Run: headless pygame with SDL's dummy video driver; simulated clock (each Clock.tick advances the game by its frame time, no real sleeping); random seed 0; keys injected as events and as key.get_pressed() state; no mouse input.
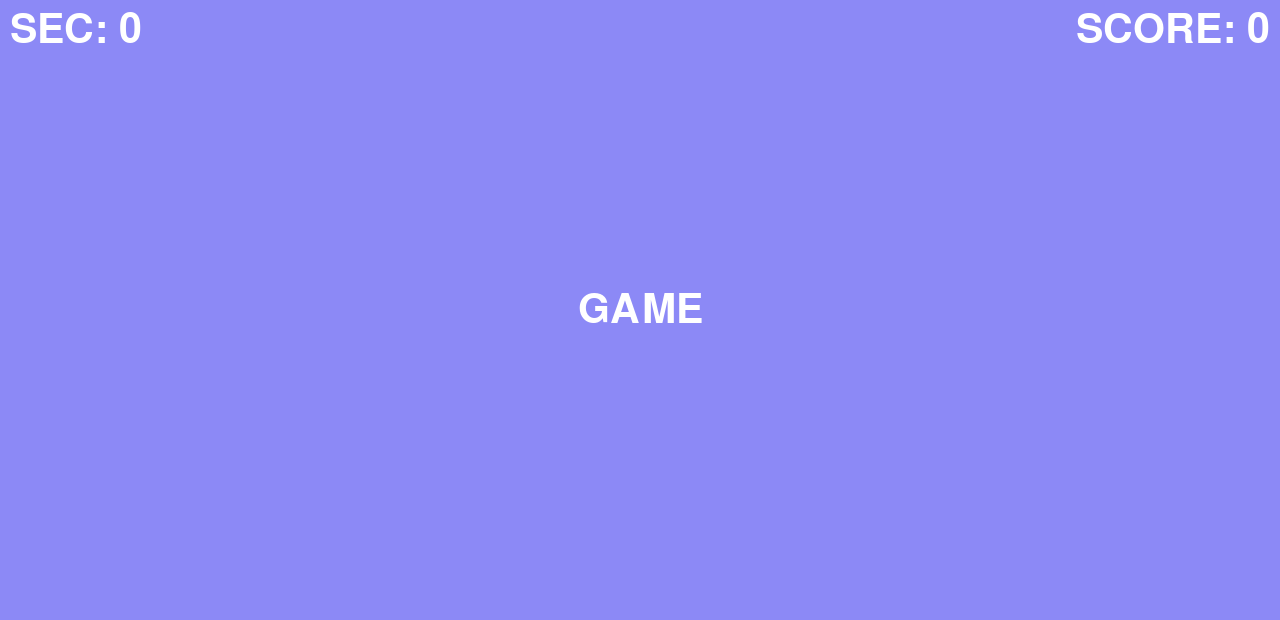
Frame 1 of 4 · flips 1–60 · no input
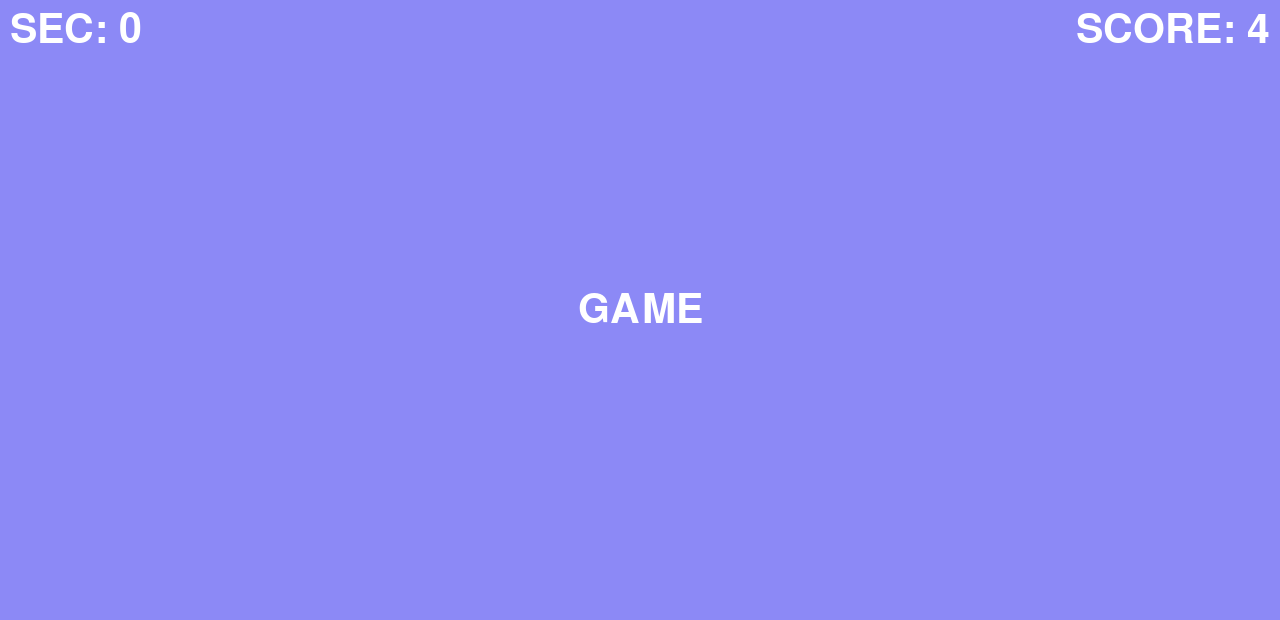
Frame 2 of 4 · flips 61–180 · tapped SPACE, RETURN · held RIGHT (→), D
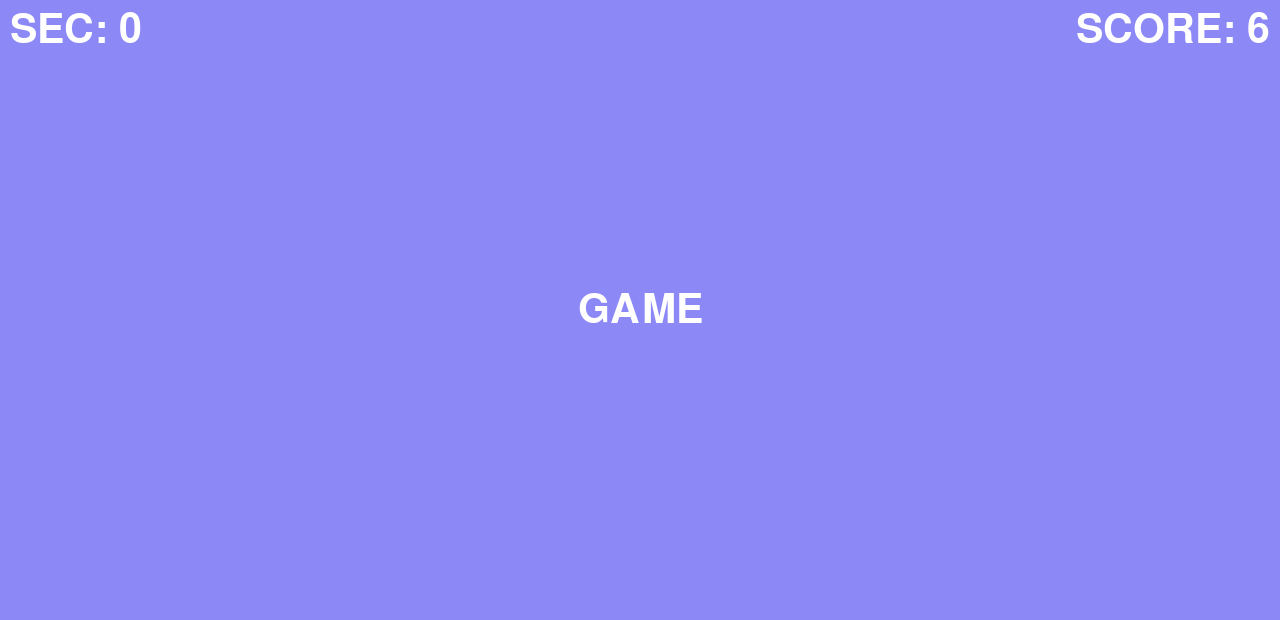
Frame 3 of 4 · flips 181–300 · held DOWN (↓), S
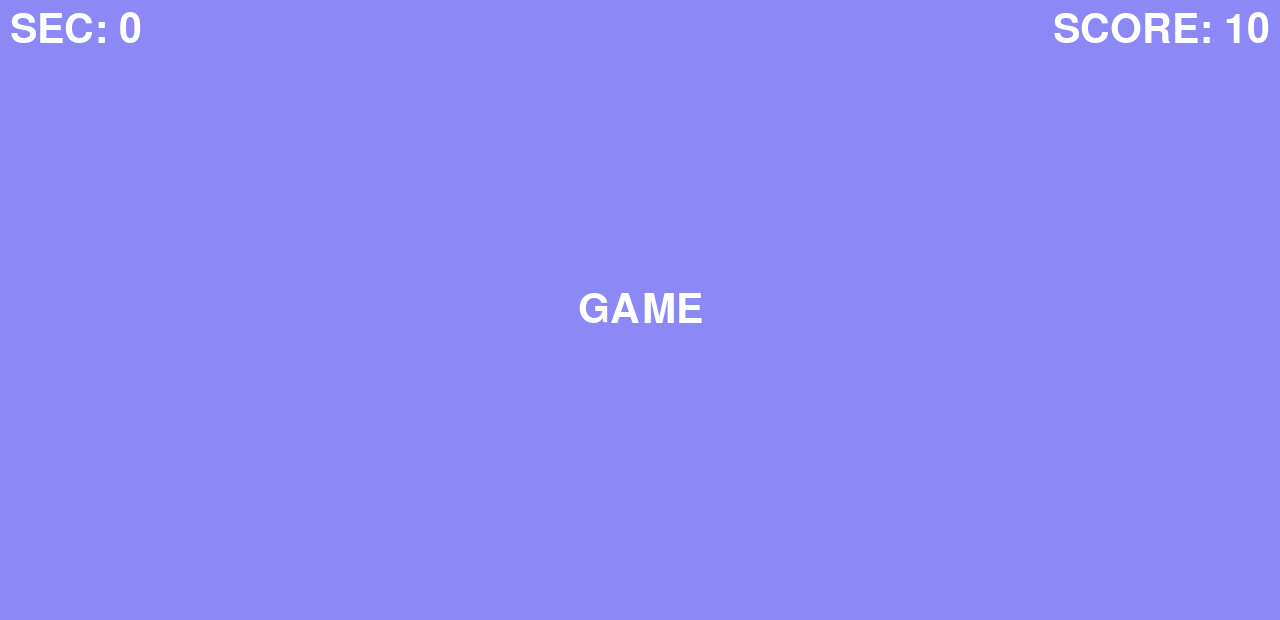
Frame 4 of 4 · flips 301–420 · held LEFT (←), A, UP (↑), W

The pygame program that drew these frames:

import pygame
import time


WIDTH, HEIGHT = 1280, 620
BG_COLOR = (140, 137, 246)
FONT_COLOR = (255, 255, 255)

pygame.init()
time_start = time.time()
screen = pygame.display.set_mode((WIDTH, HEIGHT))
clock = pygame.time.Clock()


game_font = pygame.font.Font(None, 60)
text_surf = game_font.render('GAME', True, FONT_COLOR)
text_rect = text_surf.get_rect(center=(WIDTH / 2, HEIGHT / 2))

points = 0
running = True
while running:
    for event in pygame.event.get():
        if event.type == pygame.QUIT:
            running = False
        if event.type == pygame.KEYDOWN:
            points += 1

    game_time = str(int(round(time.time() - time_start, 0)))

    time_surf = game_font.render('SEC: ' + game_time, True, FONT_COLOR)
    time_rect = time_surf.get_rect(topleft=(10, 10))

    point_surf = game_font.render('SCORE: ' + str(points), True, FONT_COLOR)
    points_rect = point_surf.get_rect(topright=(WIDTH - 10, 10))

    screen.fill(BG_COLOR)
    screen.blit(time_surf, time_rect)
    screen.blit(point_surf, points_rect)
    screen.blit(text_surf, text_rect)
    pygame.display.update()
    clock.tick(60)

pygame.quit()
